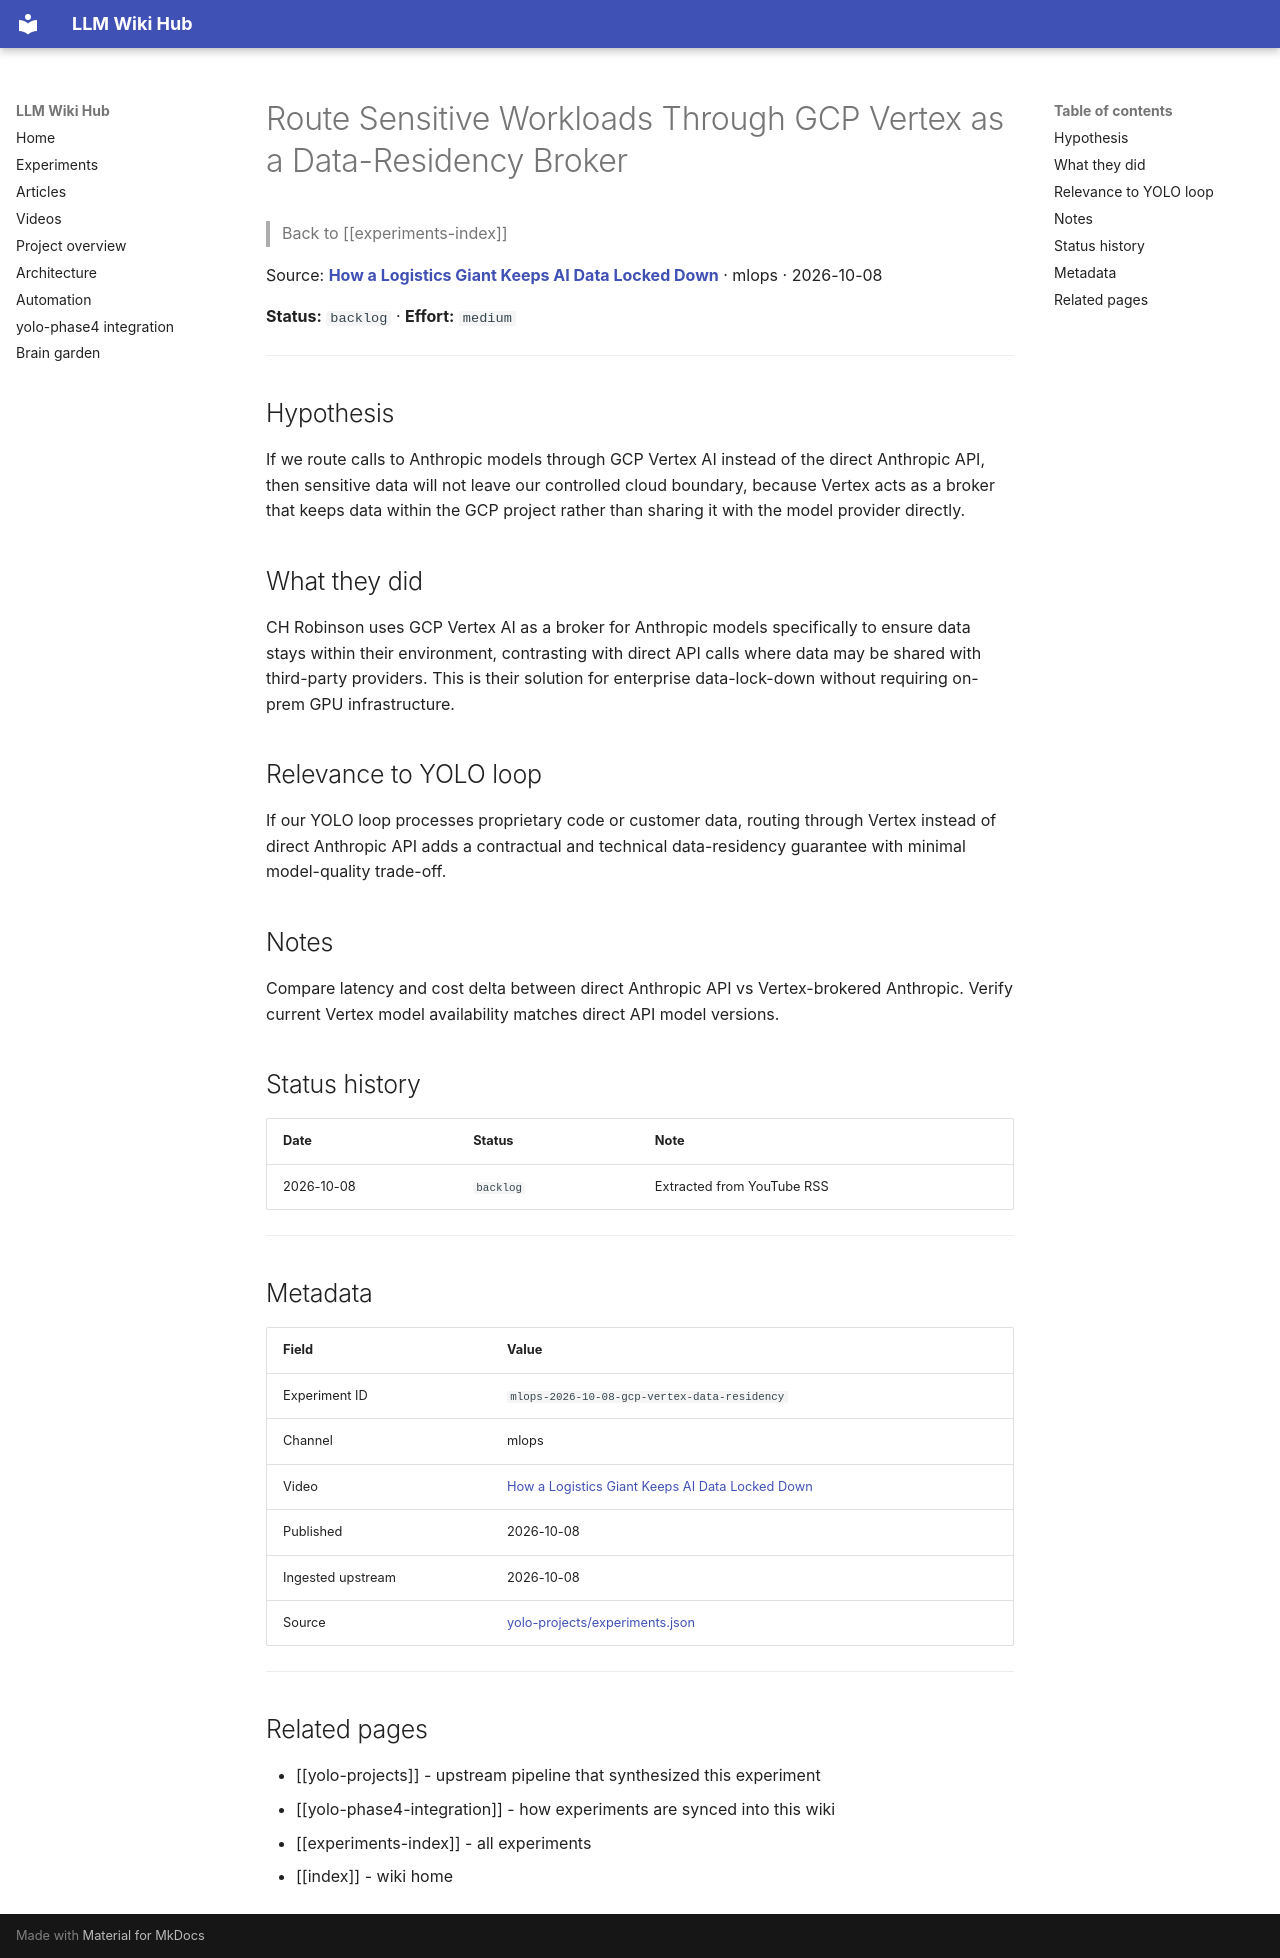

repository: Anguijm/llm-wiki-hub · page: experiments/mlops-2026-10-08-gcp-vertex-data-residency/index.html · generator: mkdocs

# Route Sensitive Workloads Through GCP Vertex as a Data-Residency Broker

> Back to [[experiments-index]]

Source: **[How a Logistics Giant Keeps AI Data Locked Down](https://www.youtube.com/watch?v=oYlb1Wv6Vkk)** · mlops · 2026-10-08

**Status:** `backlog` · **Effort:** `medium`

---

## Hypothesis

If we route calls to Anthropic models through GCP Vertex AI instead of the direct Anthropic API, then sensitive data will not leave our controlled cloud boundary, because Vertex acts as a broker that keeps data within the GCP project rather than sharing it with the model provider directly.

## What they did

CH Robinson uses GCP Vertex AI as a broker for Anthropic models specifically to ensure data stays within their environment, contrasting with direct API calls where data may be shared with third-party providers. This is their solution for enterprise data-lock-down without requiring on-prem GPU infrastructure.

## Relevance to YOLO loop

If our YOLO loop processes proprietary code or customer data, routing through Vertex instead of direct Anthropic API adds a contractual and technical data-residency guarantee with minimal model-quality trade-off.

## Notes

Compare latency and cost delta between direct Anthropic API vs Vertex-brokered Anthropic. Verify current Vertex model availability matches direct API model versions.

## Status history

| Date | Status | Note |
|---|---|---|
| 2026-10-08 | `backlog` | Extracted from YouTube RSS |

---

## Metadata

| Field | Value |
|---|---|
| Experiment ID | `mlops-2026-10-08-gcp-vertex-data-residency` |
| Channel | mlops |
| Video | [How a Logistics Giant Keeps AI Data Locked Down](https://www.youtube.com/watch?v=oYlb1Wv6Vkk) |
| Published | 2026-10-08 |
| Ingested upstream | 2026-10-08 |
| Source | [yolo-projects/experiments.json](https://github.com/Anguijm/yolo-projects/blob/main/experiments.json) |

---

## Related pages

- [[yolo-projects]] - upstream pipeline that synthesized this experiment
- [[yolo-phase4-integration]] - how experiments are synced into this wiki
- [[experiments-index]] - all experiments
- [[index]] - wiki home
